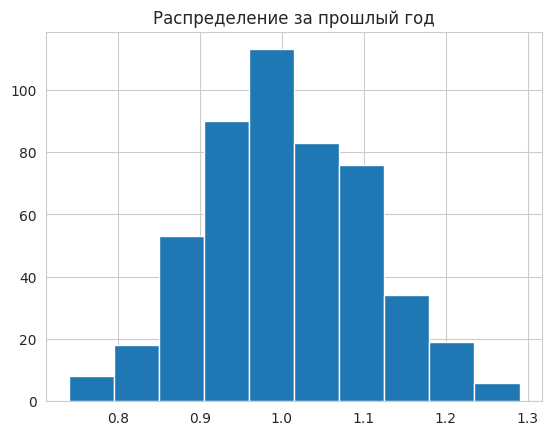

Write Python code to recreate this figure. (Note: this script raises an exception after producing the figure.)
# Monte-Carlo method, case 2
import pandas as pd
import numpy as np
import seaborn as sns
import matplotlib.pyplot as plt

sns.set_style('whitegrid')
avg = 1
std = 0.1
num_reps = 500
num_simulations = 1000
distribution = np.random.normal(avg, std, num_reps).round(2)

sales_values = [75_000, 100_000, 200_000, 300_000, 400_000, 500_000]
sales_prob = [0.3, 0.3, 0.2, 0.1, 0.05, 0.05]
sales = np.random.choice(sales_values, num_reps, p=sales_prob)

df = pd.DataFrame(index=range(num_reps),
                  data={'Pct_To_Target': distribution,
                        'Sales_Target': sales})

plt.hist(df['Pct_To_Target'])
plt.title('Распределение за прошлый год')
plt.savefig('lab3/Распределение за прошлый год.png')
plt.clf()
plt.hist(df['Sales_Target'])
plt.title('Цель продаж')
plt.savefig('lab3/Цель продаж.png')
plt.clf()

# df['Sales'] = df['Pct_To_Target']*df['Sales_Target']


def calc_commission(x):
    """ Вернуть комиссию по принципу:
    \n0-90% = 2%
    \n91-99% = 3%
    \n>= 100 = 4%
    """
    if x <= .90:
        return .02
    if x <= .99:
        return .03
    else:
        return .04


# df['Comission'] = df['Pct_To_Target'].apply(calc_commission)
# df['Comission_Amount'] = df['Comission']*df['Sales']
# print(f'Продажи: {df["Sales"].sum()}, комиссионные: {df["Comission_Amount"].sum()}, цель продаж: {df["Sales_Target"].sum()}')

all_stats = []
num_sims = 1000

for i in range(num_sims):
    # Cлучайные входные данные для целей продаж и процент для целей
    sales_target = np.random.choice(sales_values, num_reps, p=sales_prob)
    pct_to_target = np.random.normal(avg, std, num_reps).round(2)
    df = pd.DataFrame(index=range(num_reps), data={'Pct_To_Target': pct_to_target,
                                                   'Sales_Target': sales_target})
    #
    df['Sales'] = df['Pct_To_Target'] * df['Sales_Target']
    df['Commission_Rate'] = df['Pct_To_Target'].apply(calc_commission)
    df['Commission_Amount'] = df['Commission_Rate'] * df['Sales']
    # Продажи, суммы комиссионных и целевые показатели продаж по всем симуляциям
    all_stats.append([df['Sales'].sum().round(0),
                      df['Commission_Amount'].sum().round(0),
                      df['Sales_Target'].sum().round(0)])

results_df = pd.DataFrame.from_records(all_stats, columns=['Sales',
                                                           'Commission_Amount',
                                                           'Sales_Target'])
plt.hist(results_df['Commission_Amount'])
plt.title('Комиссионные')
plt.savefig('lab3/Комиссионные.png')
plt.clf()
